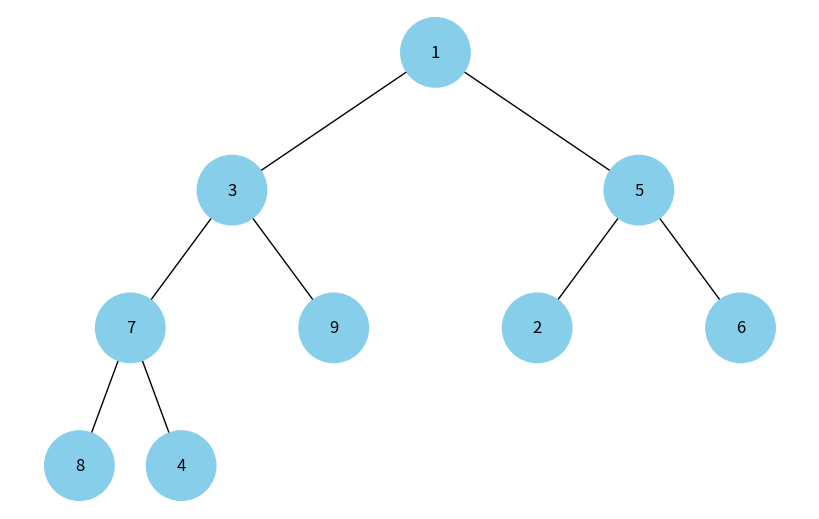

Here is the Python script that generated this plot:
import uuid
import networkx as nx
import matplotlib.pyplot as plt

class Node:
    def __init__(self, key, color="skyblue"):
        self.left = None  # Initializing left child
        self.right = None  # Initializing right child
        self.val = key  # Setting the value of the node
        self.color = color  # Additional argument to store the color of the node
        self.id = str(uuid.uuid4())  # Generating a unique identifier for each node

def add_edges(graph, node, pos, x=0, y=0, layer=1):
    if node is not None:
        graph.add_node(node.id, color=node.color, label=node.val)  # Adding the node to the graph
        if node.left:
            graph.add_edge(node.id, node.left.id)  # Adding edge to the left child
            l = x - 1 / 2 ** layer  # Calculating position for the left child
            pos[node.left.id] = (l, y - 1)  # Setting position for the left child
            l = add_edges(graph, node.left, pos, x=l, y=y - 1, layer=layer + 1)  # Recursively adding edges for the left child
        if node.right:
            graph.add_edge(node.id, node.right.id)  # Adding edge to the right child
            r = x + 1 / 2 ** layer  # Calculating position for the right child
            pos[node.right.id] = (r, y - 1)  # Setting position for the right child
            r = add_edges(graph, node.right, pos, x=r, y=y - 1, layer=layer + 1)  # Recursively adding edges for the right child
    return graph  # Returning the updated graph

def draw_tree(tree_root):
    tree = nx.DiGraph()  # Creating a directed graph
    pos = {tree_root.id: (0, 0)}  # Initializing the position for the root node
    tree = add_edges(tree, tree_root, pos)  # Adding edges to the graph

    colors = [node[1]['color'] for node in tree.nodes(data=True)]  # Extracting colors of the nodes
    labels = {node[0]: node[1]['label'] for node in tree.nodes(data=True)}  # Using node values as labels

    plt.figure(figsize=(8, 5))  # Setting the figure size for the plot
    nx.draw(tree, pos=pos, labels=labels, arrows=False, node_size=2500, node_color=colors)  # Drawing the tree
    plt.show()  # Displaying the plot


# Creating a binary heap from a list
def list_to_binary_heap(lst):
    def create_node(index):
        if index >= len(lst):
            return None
        node = Node(lst[index])  # Creating a node for the current index
        node.left = create_node(2 * index + 1)  # Creating the left child
        node.right = create_node(2 * index + 2)  # Creating the right child
        return node

    return create_node(0)  # Returning the root node of the binary heap

# Example list representing a binary heap
heap_list = [1, 3, 5, 7, 9, 2, 6, 8, 4]

# Creating the binary heap from the list
heap_root = list_to_binary_heap(heap_list)

# Displaying the binary heap as a tree
draw_tree(heap_root)
